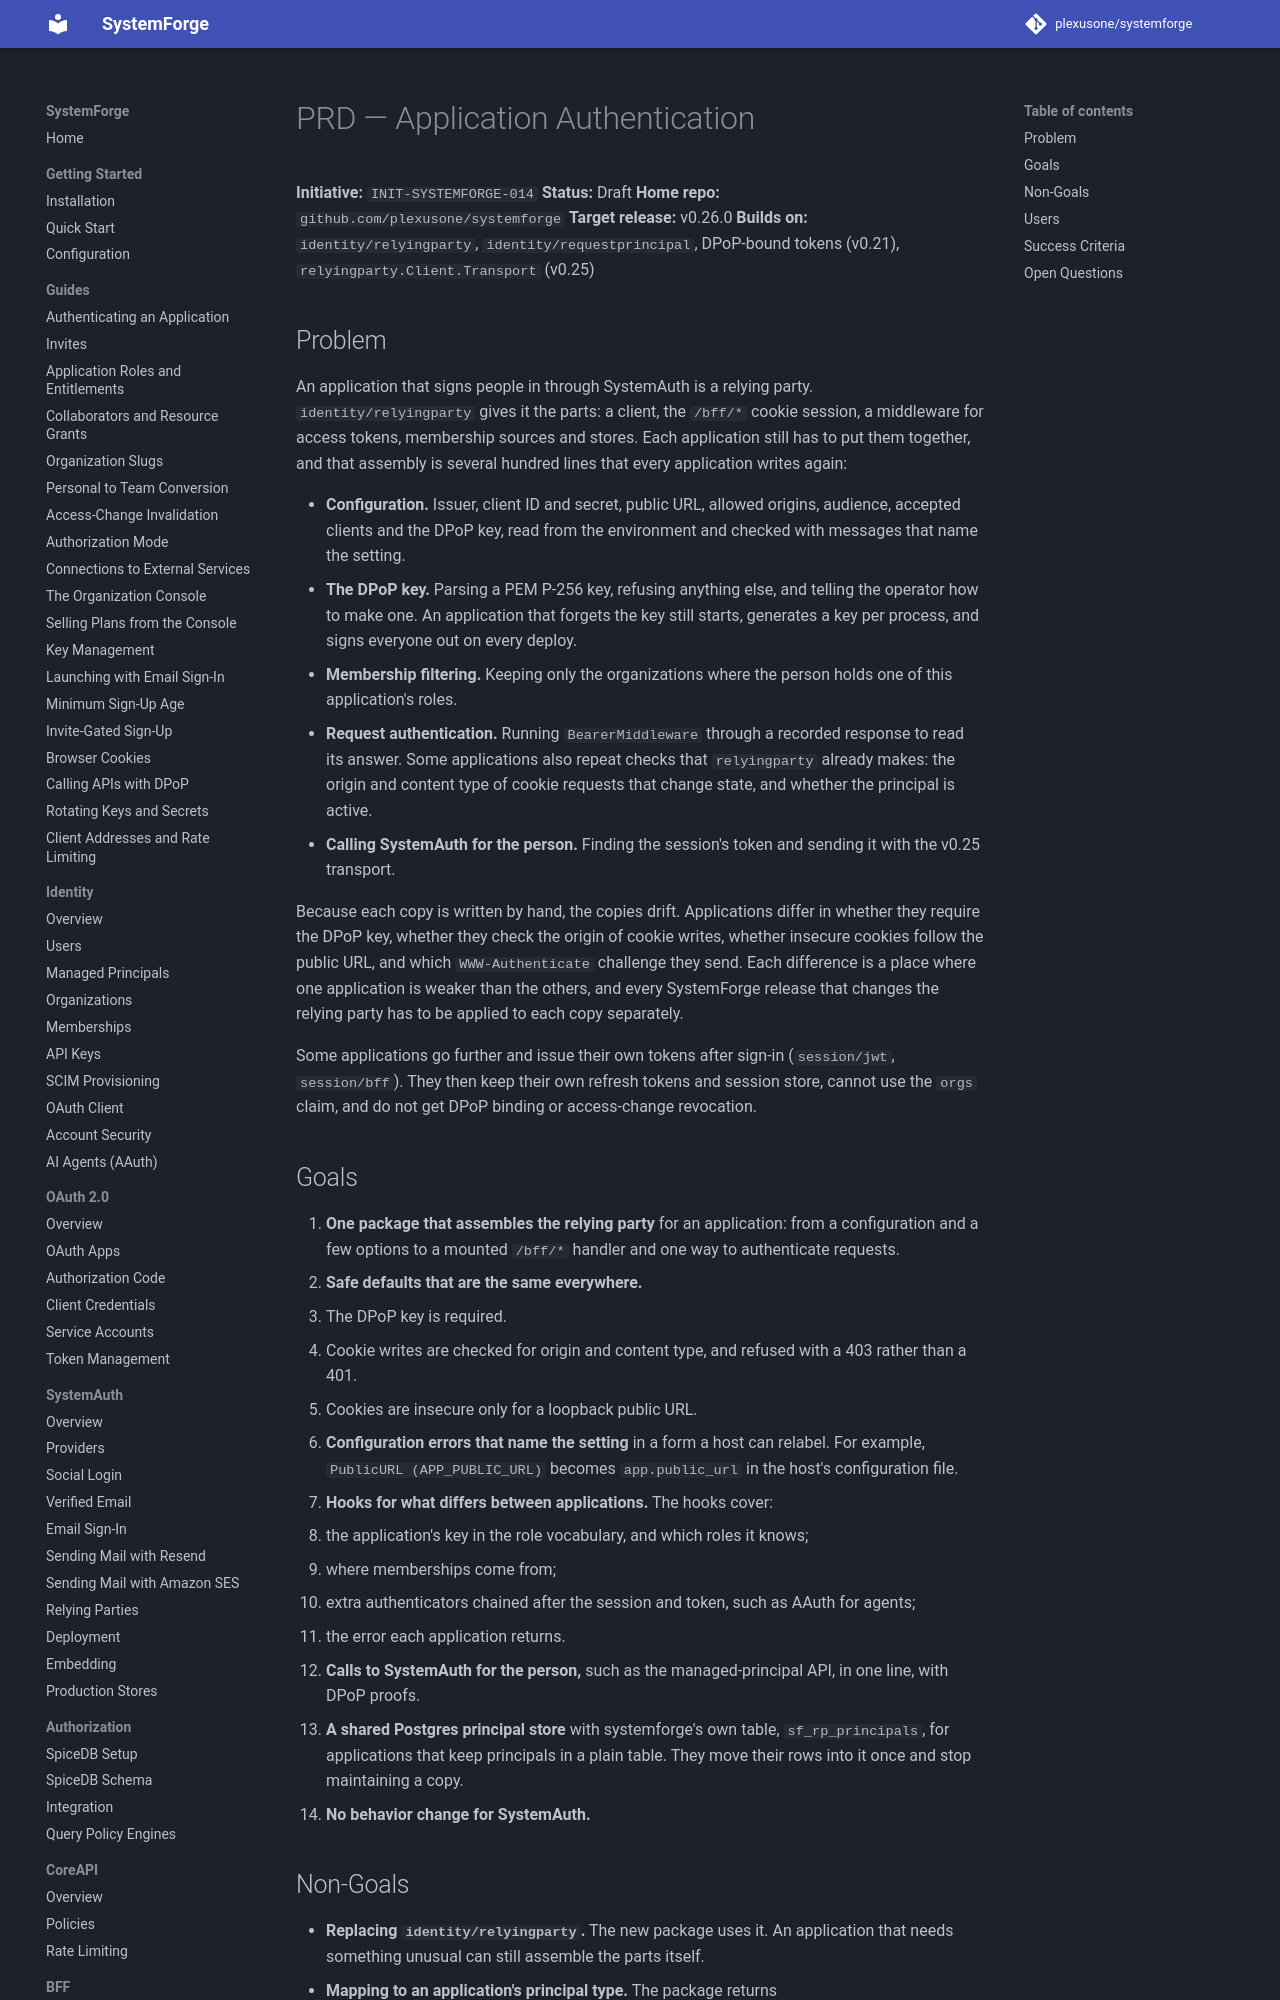

repository: plexusone/systemforge · page: specs/initiatives/INIT-SYSTEMFORGE-014/PRD/index.html · generator: mkdocs

# PRD — Application Authentication

**Initiative:** `INIT-SYSTEMFORGE-014`
**Status:** Draft
**Home repo:** `github.com/plexusone/systemforge`
**Target release:** v0.26.0
**Builds on:** `identity/relyingparty`, `identity/requestprincipal`, DPoP-bound
tokens (v0.21), `relyingparty.Client.Transport` (v0.25)
